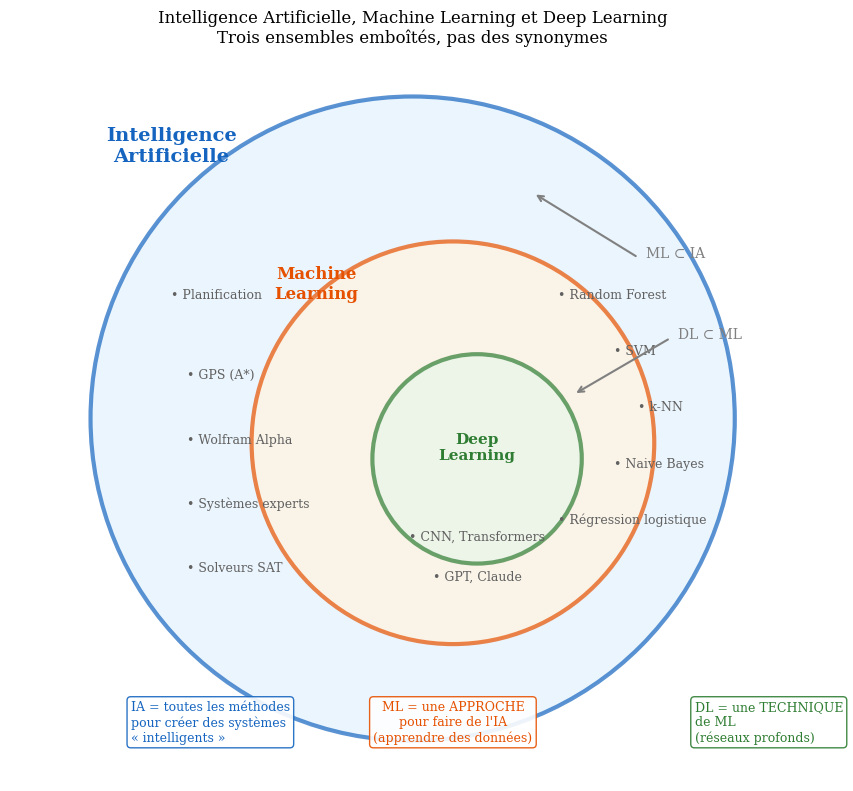

Reproduce this figure in Python.
#!/usr/bin/env python3
"""
Figure 02: Diagramme de Venn IA / ML / DL
Chapitre: S01 - Qu'est-ce que l'IA ?

Montre la relation d'inclusion : DL ⊂ ML ⊂ IA
"""

import matplotlib.pyplot as plt
import matplotlib.patches as mpatches
from matplotlib.patches import Circle, FancyBboxPatch
import numpy as np

# Configuration globale
plt.rcParams.update({
    'font.size': 10,
    'font.family': 'serif',
    'axes.labelsize': 11,
    'axes.titlesize': 12,
    'legend.fontsize': 9,
    'figure.figsize': (11, 8),
    'figure.dpi': 150,
    'savefig.dpi': 300,
    'savefig.bbox': 'tight'
})

# Couleurs
COLORS = {
    'ia': '#E3F2FD',         # Bleu très clair
    'ia_border': '#1565C0',   # Bleu foncé
    'ml': '#FFF3E0',          # Orange très clair
    'ml_border': '#E65100',   # Orange foncé
    'dl': '#E8F5E9',          # Vert très clair
    'dl_border': '#2E7D32',   # Vert foncé
    'text': '#212121',
    'example': '#616161',
}

def create_figure():
    fig, ax = plt.subplots()
    
    # Cercles concentriques (du plus grand au plus petit)
    # IA - le plus grand cercle
    ia_circle = Circle((0, 0), 4, facecolor=COLORS['ia'], 
                       edgecolor=COLORS['ia_border'], linewidth=3, alpha=0.7)
    ax.add_patch(ia_circle)
    
    # ML - cercle moyen
    ml_circle = Circle((0.5, -0.3), 2.5, facecolor=COLORS['ml'], 
                       edgecolor=COLORS['ml_border'], linewidth=3, alpha=0.7)
    ax.add_patch(ml_circle)
    
    # DL - le plus petit cercle
    dl_circle = Circle((0.8, -0.5), 1.3, facecolor=COLORS['dl'], 
                       edgecolor=COLORS['dl_border'], linewidth=3, alpha=0.7)
    ax.add_patch(dl_circle)
    
    # Labels des ensembles
    ax.text(-3.0, 3.2, 'Intelligence\nArtificielle', fontsize=14, fontweight='bold',
            color=COLORS['ia_border'], ha='center')
    ax.text(-1.2, 1.5, 'Machine\nLearning', fontsize=12, fontweight='bold',
            color=COLORS['ml_border'], ha='center')
    ax.text(0.8, -0.5, 'Deep\nLearning', fontsize=11, fontweight='bold',
            color=COLORS['dl_border'], ha='center')
    
    # Exemples dans chaque zone
    # Zone IA pure (non-ML)
    ia_examples = [
        (-2.8, 0.5, "GPS (A*)"),
        (-2.8, -0.3, "Wolfram Alpha"),
        (-2.8, -1.1, "Systèmes experts"),
        (-2.8, -1.9, "Solveurs SAT"),
        (-3.0, 1.5, "Planification"),
    ]
    for x, y, text in ia_examples:
        ax.text(x, y, f"• {text}", fontsize=9, color=COLORS['example'], ha='left')
    
    # Zone ML pure (non-DL)
    ml_examples = [
        (1.8, 1.5, "Random Forest"),
        (2.5, 0.8, "SVM"),
        (2.8, 0.1, "k-NN"),
        (2.5, -0.6, "Naive Bayes"),
        (1.8, -1.3, "Régression logistique"),
    ]
    for x, y, text in ml_examples:
        ax.text(x, y, f"• {text}", fontsize=9, color=COLORS['example'], ha='left')
    
    # Zone DL
    dl_examples = [
        (0.8, -1.5, "• CNN, Transformers"),
        (0.8, -2.0, "• GPT, Claude"),
    ]
    for x, y, text in dl_examples:
        ax.text(x, y, text, fontsize=9, color=COLORS['example'], ha='center')
    
    # Encadrés explicatifs
    # Box pour IA
    bbox_props = dict(boxstyle="round,pad=0.3", facecolor='white', edgecolor=COLORS['ia_border'], alpha=0.9)
    ax.text(-3.5, -3.5, "IA = toutes les méthodes\npour créer des systèmes\n« intelligents »", 
            fontsize=9, ha='left', va='top', bbox=bbox_props, color=COLORS['ia_border'])
    
    # Box pour ML
    bbox_props = dict(boxstyle="round,pad=0.3", facecolor='white', edgecolor=COLORS['ml_border'], alpha=0.9)
    ax.text(0.5, -3.5, "ML = une APPROCHE\npour faire de l'IA\n(apprendre des données)", 
            fontsize=9, ha='center', va='top', bbox=bbox_props, color=COLORS['ml_border'])
    
    # Box pour DL
    bbox_props = dict(boxstyle="round,pad=0.3", facecolor='white', edgecolor=COLORS['dl_border'], alpha=0.9)
    ax.text(3.5, -3.5, "DL = une TECHNIQUE\nde ML\n(réseaux profonds)", 
            fontsize=9, ha='left', va='top', bbox=bbox_props, color=COLORS['dl_border'])
    
    # Flèches montrant l'inclusion
    ax.annotate('', xy=(1.5, 2.8), xytext=(2.8, 2.0),
                arrowprops=dict(arrowstyle='->', color='gray', lw=1.5))
    ax.text(2.9, 2.0, 'ML ⊂ IA', fontsize=10, color='gray')
    
    ax.annotate('', xy=(2.0, 0.3), xytext=(3.2, 1.0),
                arrowprops=dict(arrowstyle='->', color='gray', lw=1.5))
    ax.text(3.3, 1.0, 'DL ⊂ ML', fontsize=10, color='gray')
    
    # Configuration des axes
    ax.set_xlim(-5, 5)
    ax.set_ylim(-4.5, 4.5)
    ax.set_aspect('equal')
    ax.axis('off')
    
    ax.set_title('Intelligence Artificielle, Machine Learning et Deep Learning\n'
                 'Trois ensembles emboîtés, pas des synonymes', fontsize=12, pad=10)
    
    plt.tight_layout()
    return fig

if __name__ == '__main__':
    fig = create_figure()
    fig.savefig('fig_02_ai_ml_dl_venn.pdf')
    fig.savefig('fig_02_ai_ml_dl_venn.png')
    plt.close()
    print("Figure 02 générée: fig_02_ai_ml_dl_venn.pdf")
